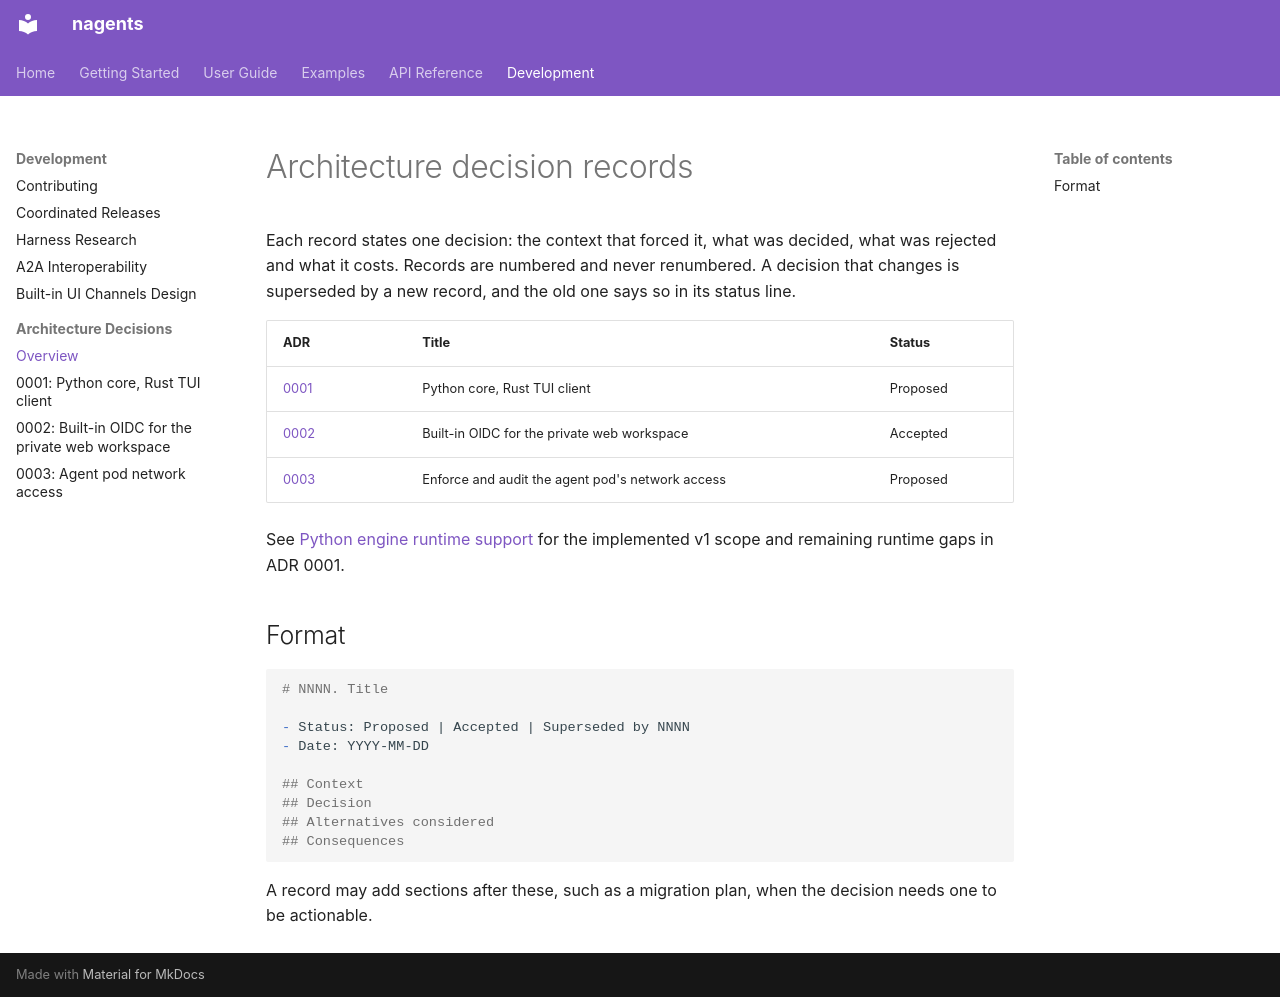

repository: abi-jey/nagents · page: adr/index.html · generator: mkdocs

# Architecture decision records

Each record states one decision: the context that forced it, what was decided, what was rejected and what it
costs. Records are numbered and never renumbered. A decision that changes is superseded by a new record, and the
old one says so in its status line.

| ADR | Title | Status |
| --- | --- | --- |
| [0001](0001-python-core-rust-tui.md) | Python core, Rust TUI client | Proposed |
| [0002](0002-web-oidc.md) | Built-in OIDC for the private web workspace | Accepted |
| [0003](0003-agent-pod-network-access.md) | Enforce and audit the agent pod's network access | Proposed |

See [Python engine runtime support](0001-runtime-status.md) for the implemented
v1 scope and remaining runtime gaps in ADR 0001.

## Format

```markdown
# NNNN. Title

- Status: Proposed | Accepted | Superseded by NNNN
- Date: YYYY-MM-DD

## Context
## Decision
## Alternatives considered
## Consequences
```

A record may add sections after these, such as a migration plan, when the decision needs one to be actionable.
